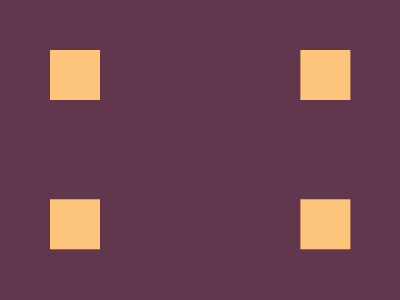

Here is a drawing made with CSS. Write the source that renders it.

<style>
    *{
      *{
        background:#fdc57b;
        margin:50 300 200 50;
        color:#fdc57b;
        box-shadow:265q 0q,0q 158q,265q 158q;
      }
      background:#62374e;
    }
  
  